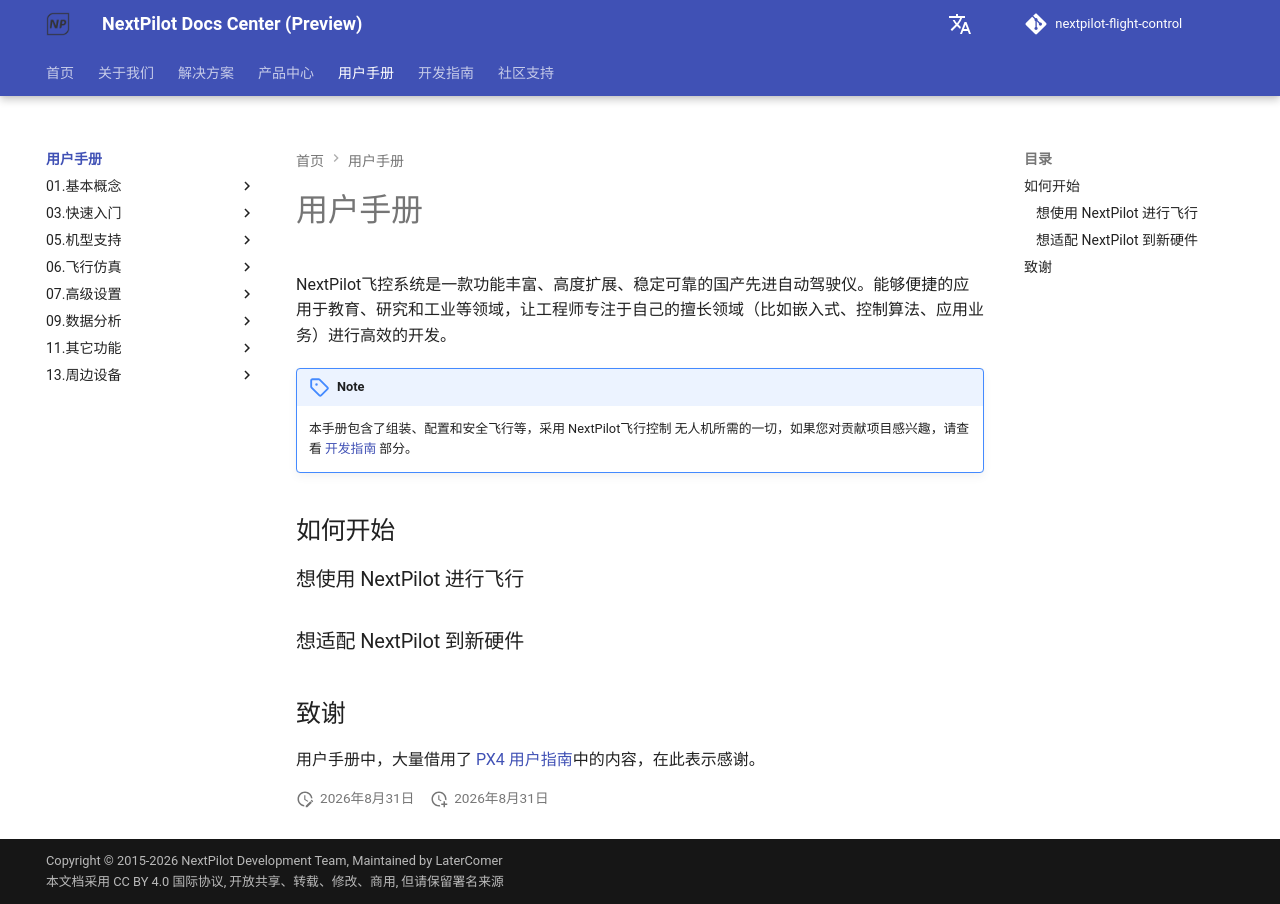

repository: nextpilot/nextpilot-flight-control · page: manual/index.html · generator: mkdocs

# 用户手册

NextPilot飞控系统是一款功能丰富、高度扩展、稳定可靠的国产先进自动驾驶仪。能够便捷的应用于教育、研究和工业等领域，让工程师专注于自己的擅长领域（比如嵌入式、控制算法、应用业务）进行高效的开发。

!!! note
    本手册包含了组装、配置和安全飞行等，采用 NextPilot飞行控制 无人机所需的一切，如果您对贡献项目感兴趣，请查看 [开发指南](../develop/) 部分。

## 如何开始

### 想使用 NextPilot 进行飞行

### 想适配 NextPilot 到新硬件

## 致谢

用户手册中，大量借用了 [PX4 用户指南](https://docs.px4.io)中的内容，在此表示感谢。
